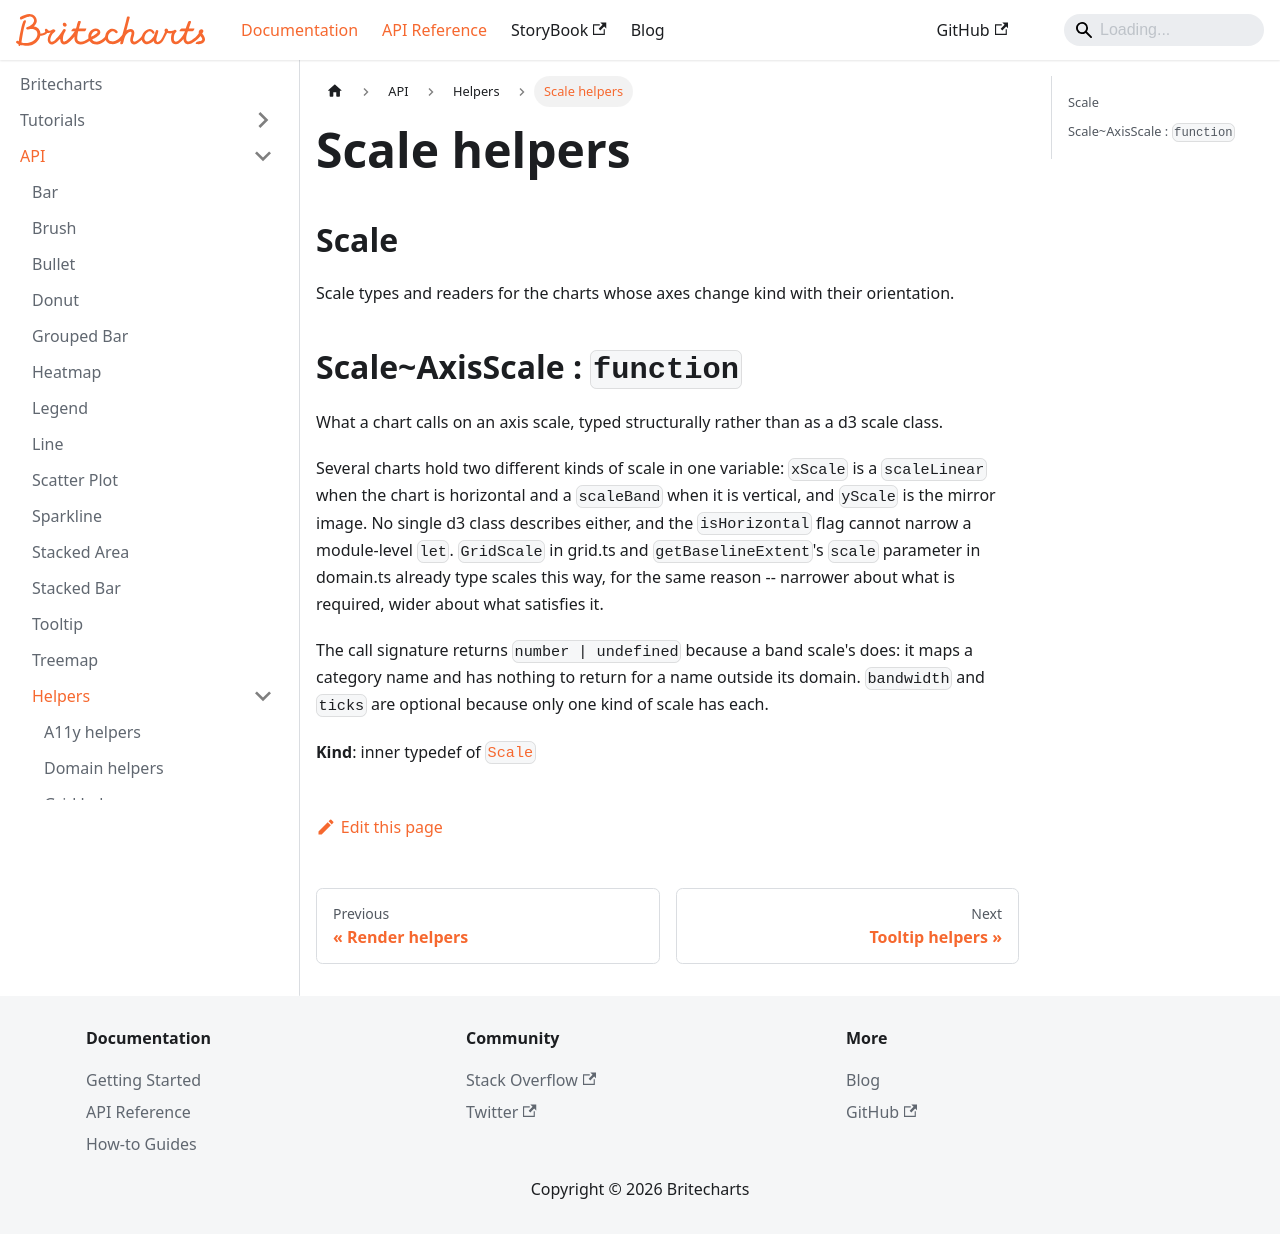

repository: britecharts/britecharts · page: docs/API/helpers/scale.html · generator: docusaurus

---
title: Scale helpers
---

<a name="module_Scale" id="module_Scale"></a>

## Scale
Scale types and readers for the charts whose axes change kind with their
orientation.

<a name="module_Scale..AxisScale" id="module_Scale..AxisScale"></a>

## Scale~AxisScale : <code>function</code>
What a chart calls on an axis scale, typed structurally rather than as a d3
scale class.

Several charts hold two different kinds of scale in one variable: `xScale` is
a `scaleLinear` when the chart is horizontal and a `scaleBand` when it is
vertical, and `yScale` is the mirror image. No single d3 class describes
either, and the `isHorizontal` flag cannot narrow a module-level `let`.
`GridScale` in grid.ts and `getBaselineExtent`'s `scale` parameter in
domain.ts already type scales this way, for the same reason -- narrower about
what is required, wider about what satisfies it.

The call signature returns `number | undefined` because a band scale's does:
it maps a category name and has nothing to return for a name outside its
domain. `bandwidth` and `ticks` are optional because only one kind of scale
has each.

**Kind**: inner typedef of [<code>Scale</code>](#module_Scale)  
